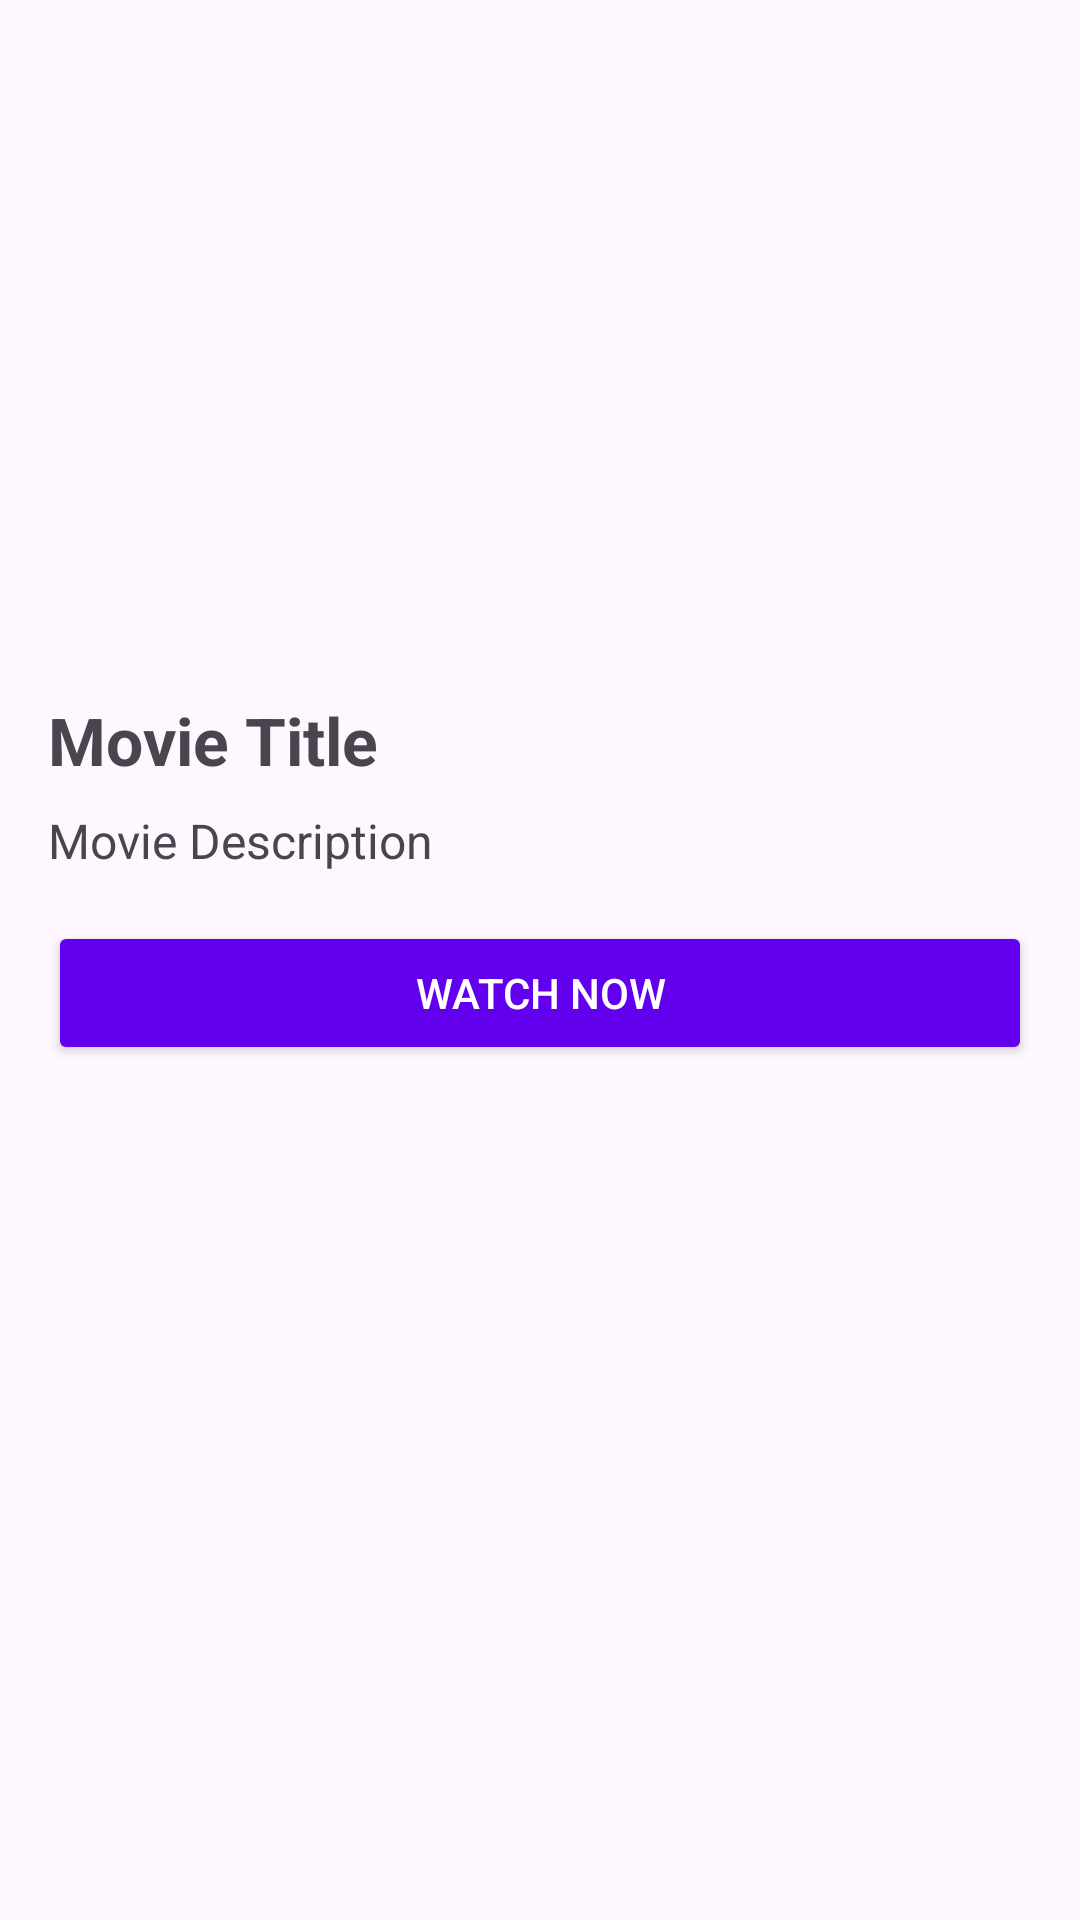

Layout XML and referenced resources for this Android screen:
<!-- AndroidManifest.xml: application theme Theme.NetflixConeApp -->
<!-- res/layout/activity_movie_info.xml -->
<?xml version="1.0" encoding="utf-8"?>
<ScrollView xmlns:android="http://schemas.android.com/apk/res/android"
    android:layout_width="match_parent"
    android:layout_height="match_parent"
    android:padding="16dp">

    <LinearLayout
        android:layout_width="match_parent"
        android:layout_height="wrap_content"
        android:orientation="vertical">

        <ImageView
            android:id="@+id/imgThumbnail"
            android:layout_width="match_parent"
            android:layout_height="200dp"
            android:scaleType="centerCrop"
            android:contentDescription="Movie Thumbnail"
            android:layout_marginBottom="16dp" />

        <TextView
            android:id="@+id/txtTitle"
            android:layout_width="match_parent"
            android:layout_height="wrap_content"
            android:text="Movie Title"
            android:textSize="22sp"
            android:textStyle="bold"
            android:layout_marginBottom="8dp" />

        <TextView
            android:id="@+id/txtDescription"
            android:layout_width="match_parent"
            android:layout_height="wrap_content"
            android:text="Movie Description"
            android:textSize="16sp"
            android:layout_marginBottom="16dp" />

        <Button
            android:id="@+id/btnWatch"
            android:layout_width="match_parent"
            android:layout_height="wrap_content"
            android:text="Watch Now"
            android:backgroundTint="@color/purple_500"
            android:textColor="@android:color/white" />
    </LinearLayout>

</ScrollView>
<!-- resources referenced by this layout -->
<resources>
  <color name="purple_500">#FF6200EE</color>
  <style name="Theme.NetflixConeApp" parent="Base.Theme.NetflixConeApp" />
  <style name="Base.Theme.NetflixConeApp" parent="Theme.Material3.DayNight.NoActionBar">
          
          
      </style>
</resources>
